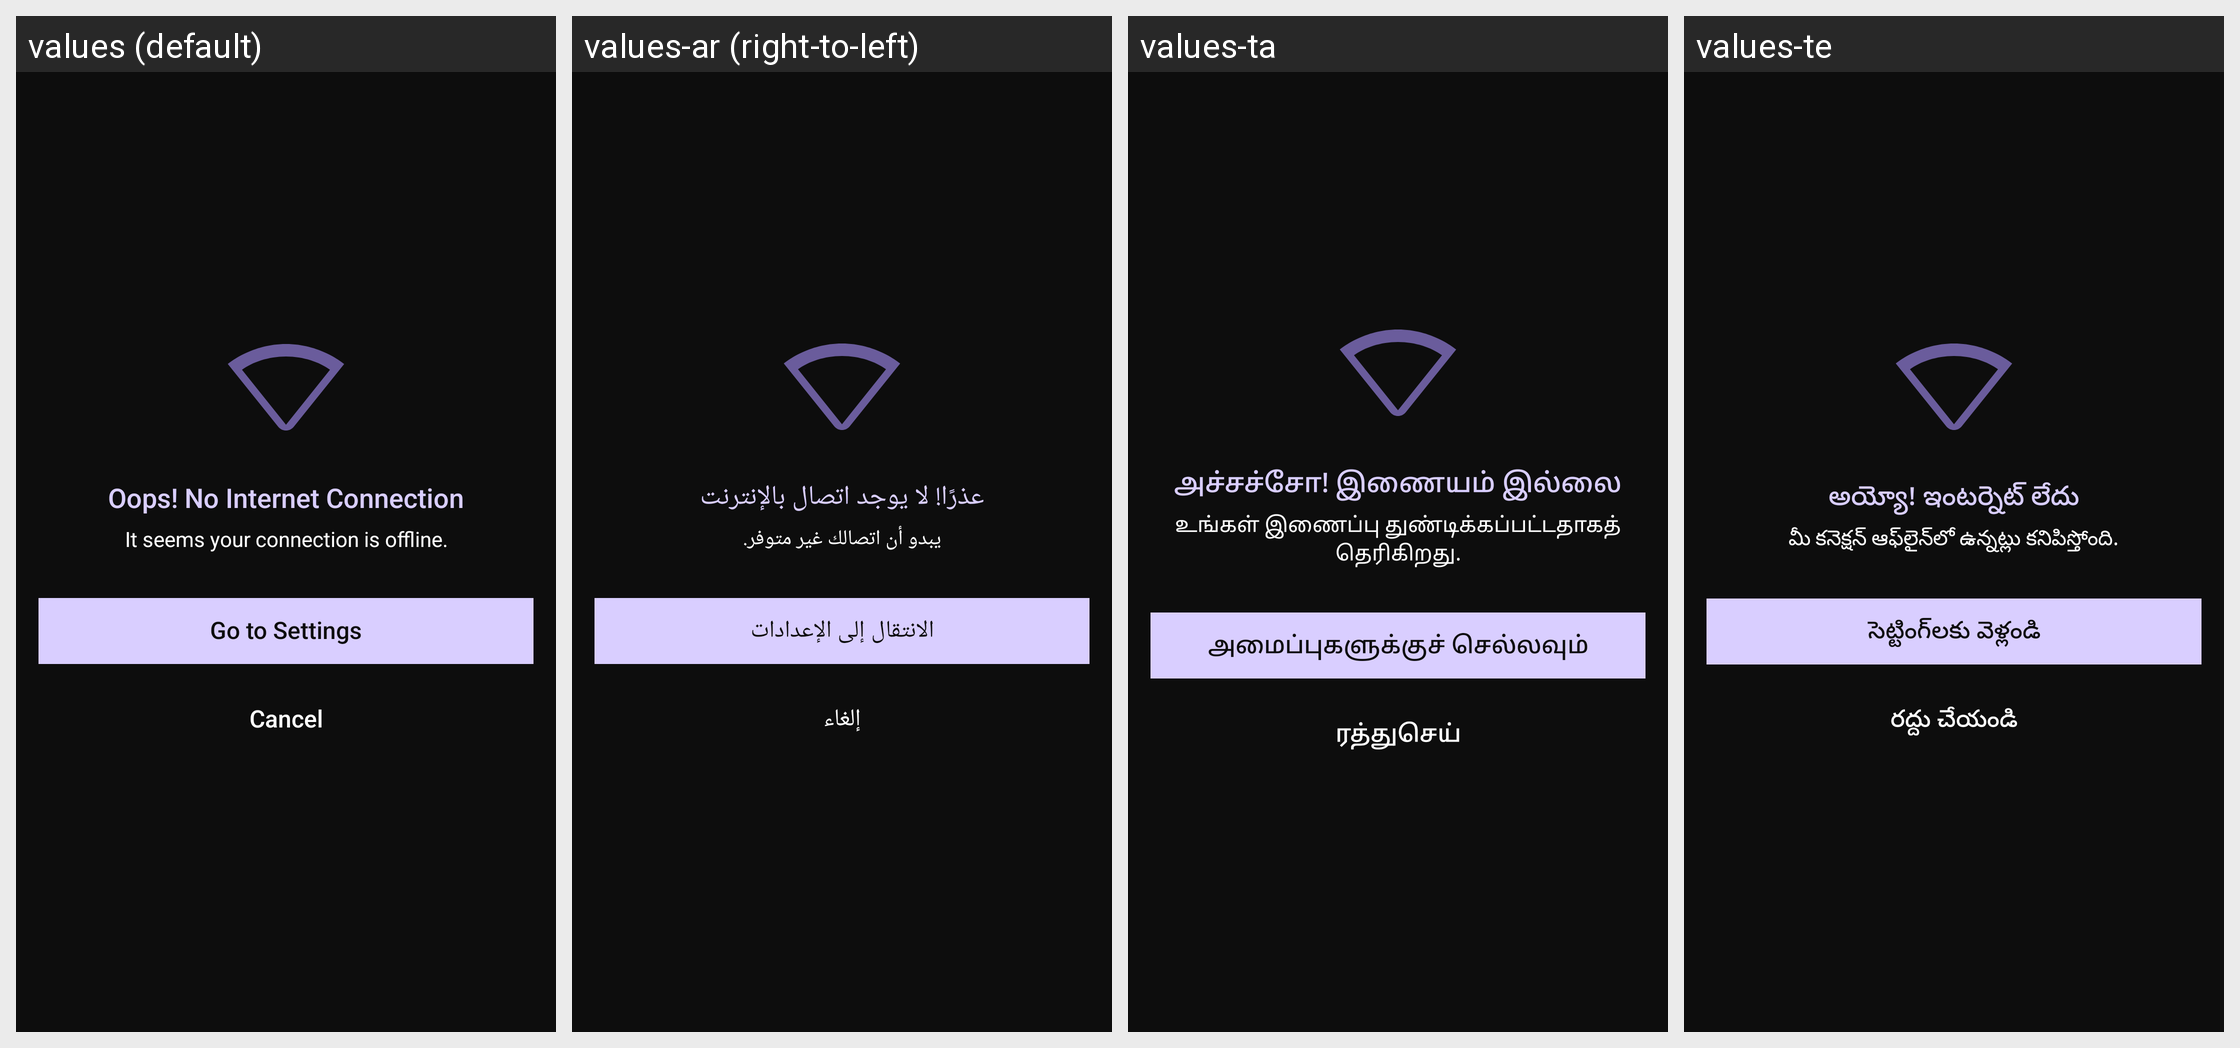

Here is an Android app screen in its default locale and in the app's own translations. Write out the translated-string differences for the strings that appear on this screen.
Android screen res/layout/dialog_no_internet_full.xml rendered under 4 locales, left to right: values (default), values-ar (right-to-left), values-ta, values-te. Device: Nexus 5 (rendered at 1080×1920; each locale shown at half size, 540×960, under a caption strip naming it); theme Theme.WallpaperApp.
Other locales in the repository, not shown: values-bn, values-cs, values-de, values-el, values-es, values-fr, values-hi, values-in, values-it, values-ja, values-ko, values-ms, values-pl, values-pt, values-ro, values-ru, values-th, values-tr, values-vi, values-zh-rTW.
Strings drawn on this screen, with the default value and each locale's value (text and hints the layout hard-codes, and strings that could not be matched under every locale, appear in the picture but are not listed):

connection_lost
  values: Oops! No Internet Connection
  values-ar: عذرًا! لا يوجد اتصال بالإنترنت
  values-ta: அச்சச்சோ! இணையம் இல்லை
  values-te: అయ్యో! ఇంటర్నెట్ లేదు

connection_lost_message
  values: It seems your connection is offline.
  values-ar: يبدو أن اتصالك غير متوفر.
  values-ta: உங்கள் இணைப்பு துண்டிக்கப்பட்டதாகத் தெரிகிறது.
  values-te: మీ కనెక్షన్ ఆఫ్‌లైన్‌లో ఉన్నట్లు కనిపిస్తోంది.

go_to_setting
  values: Go to Settings
  values-ar: الانتقال إلى الإعدادات
  values-ta: அமைப்புகளுக்குச் செல்லவும்
  values-te: సెట్టింగ్‌లకు వెళ్లండి

cancel
  values: Cancel
  values-ar: إلغاء
  values-ta: ரத்துசெய்
  values-te: రద్దు చేయండి
